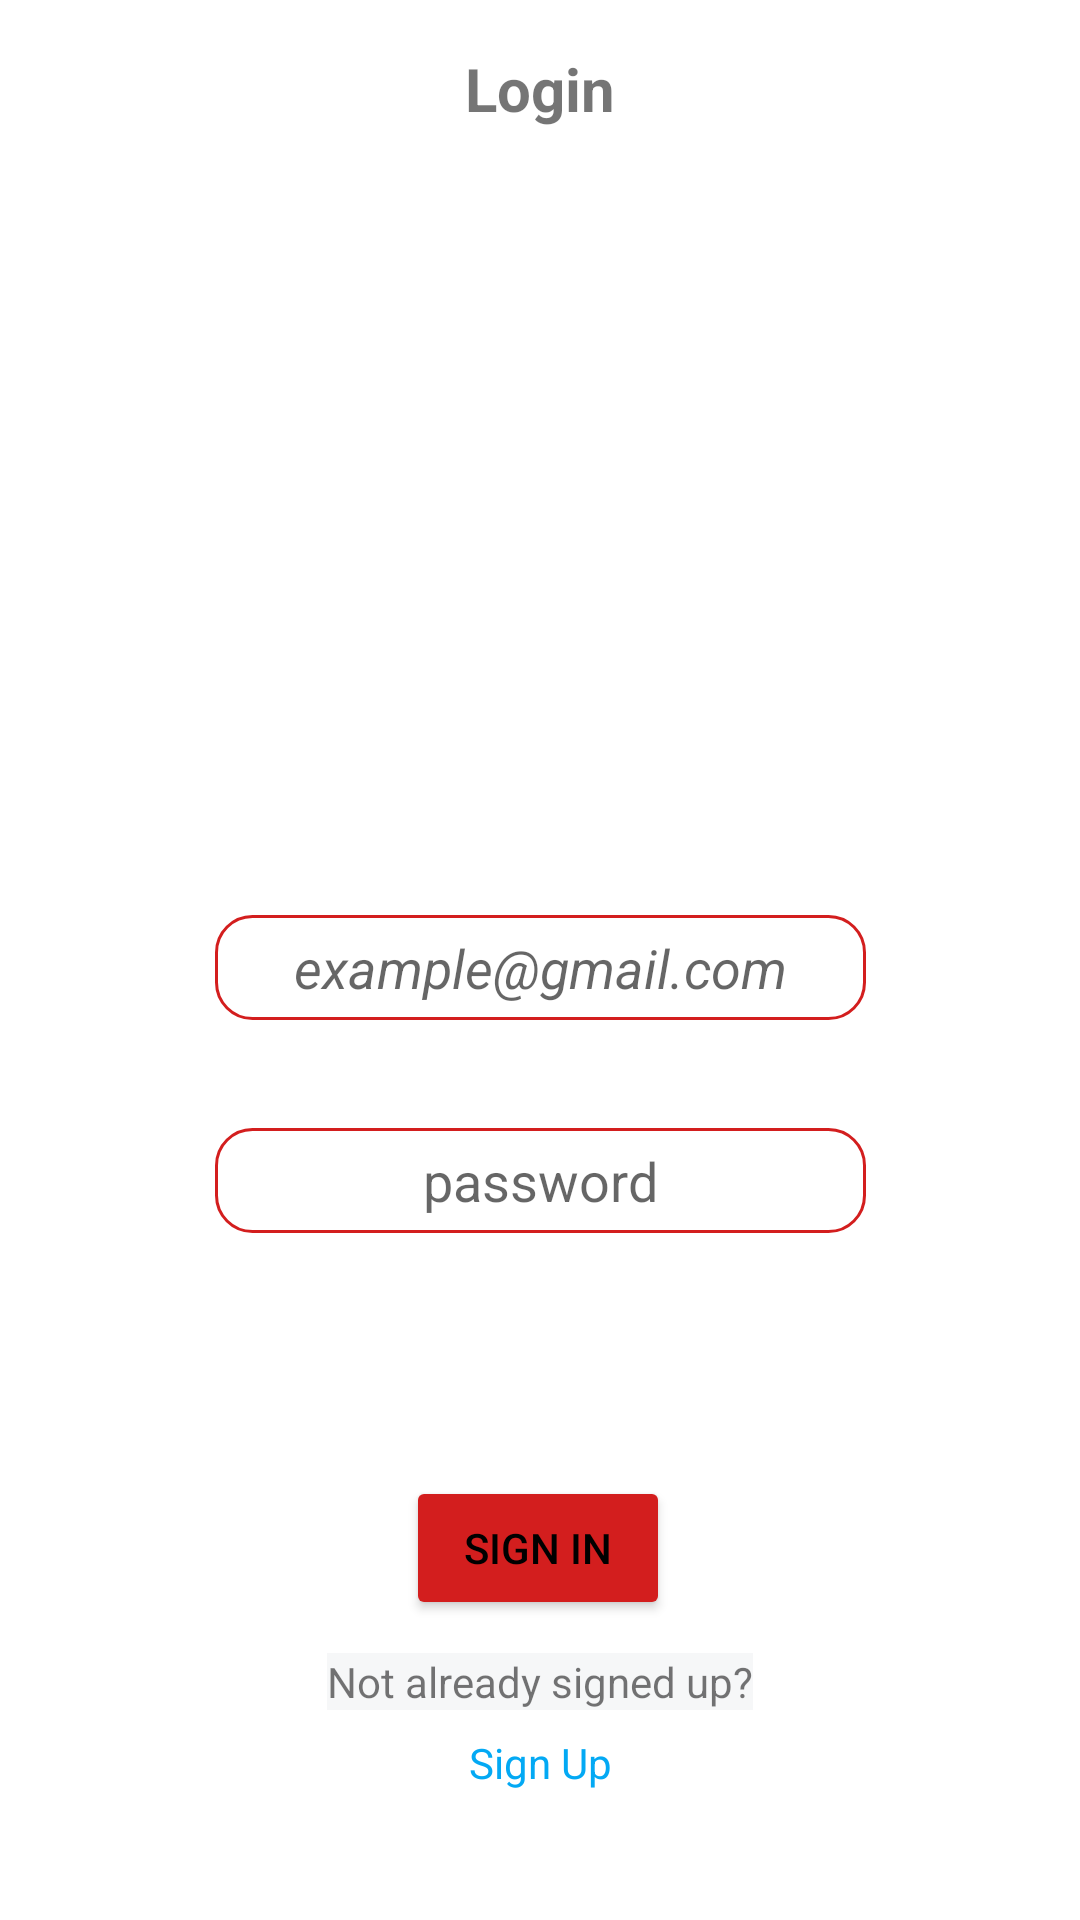

Write the Android layout XML for this screen, with the resource values it uses.
<!-- AndroidManifest.xml: application theme Theme.JobsFinder -->
<!-- res/layout/login_fragment.xml -->
<?xml version="1.0" encoding="utf-8"?>
<androidx.constraintlayout.widget.ConstraintLayout xmlns:android="http://schemas.android.com/apk/res/android"
    xmlns:app="http://schemas.android.com/apk/res-auto"
    xmlns:tools="http://schemas.android.com/tools"
    android:layout_width="match_parent"
    android:layout_height="match_parent"
    tools:context=".ui.login.LoginFragment">

    <EditText
        android:id="@+id/login_password_editText"
        android:layout_width="217dp"
        android:layout_height="35dp"
        android:layout_marginBottom="229dp"
        android:background="@drawable/edit_text_border"
        android:ems="10"
        android:hint="password"
        android:importantForAutofill="no"
        android:inputType="textPassword"
        android:selectAllOnFocus="true"
        android:textAlignment="center"
        app:layout_constraintBottom_toBottomOf="parent"
        app:layout_constraintEnd_toEndOf="parent"
        app:layout_constraintHorizontal_bias="0.5"
        app:layout_constraintStart_toStartOf="parent" />

    <EditText
        android:id="@+id/login_email_editText"
        android:layout_width="217dp"
        android:layout_height="35dp"
        android:layout_marginBottom="300dp"
        android:background="@drawable/edit_text_border"
        android:ems="10"
        android:focusableInTouchMode="true"
        android:hint="example@gmail.com"
        android:inputType="textPersonName"
        android:selectAllOnFocus="true"
        android:textAlignment="center"
        android:textStyle="italic"
        app:layout_constraintBottom_toBottomOf="parent"
        app:layout_constraintEnd_toEndOf="parent"
        app:layout_constraintHorizontal_bias="0.5"
        app:layout_constraintStart_toStartOf="parent" />


    <Button
        android:id="@+id/login_login_button"
        android:layout_width="wrap_content"
        android:layout_height="wrap_content"
        android:layout_marginBottom="100dp"
        android:backgroundTint="#D31E1E"
        android:text="SIGN IN"
        android:textColor="#000000"
        app:iconTint="#673AB7"
        app:layout_constraintBottom_toBottomOf="parent"
        app:layout_constraintEnd_toEndOf="parent"
        app:layout_constraintHorizontal_bias="0.498"
        app:layout_constraintStart_toStartOf="parent" />

    <TextView
        android:id="@+id/login_notRegistered_textView"
        android:layout_width="wrap_content"
        android:layout_height="wrap_content"
        android:layout_marginBottom="70dp"
        android:background="#F6F7F8"
        android:text="Not already signed up?"
        app:layout_constraintBottom_toBottomOf="parent"
        app:layout_constraintEnd_toEndOf="parent"
        app:layout_constraintHorizontal_bias="0.5"
        app:layout_constraintStart_toStartOf="parent" />

    <TextView
        android:id="@+id/login_signUp_textView"
        android:layout_width="wrap_content"
        android:layout_height="wrap_content"
        android:layout_marginBottom="43dp"
        android:text="Sign Up"
        android:textColor="#03A9F4"
        app:layout_constraintBottom_toBottomOf="parent"
        app:layout_constraintEnd_toEndOf="parent"
        app:layout_constraintHorizontal_bias="0.5"
        app:layout_constraintStart_toStartOf="parent" />

    <TextView
        android:id="@+id/textView2"
        android:layout_width="180dp"
        android:layout_height="83dp"
        android:layout_marginStart="112dp"
        android:layout_marginTop="16dp"
        android:layout_marginEnd="112dp"
        android:text="Login"
        android:textAlignment="center"
        android:textSize="20dp"
        android:textStyle="bold"
        app:layout_constraintEnd_toEndOf="parent"
        app:layout_constraintStart_toStartOf="parent"
        app:layout_constraintTop_toTopOf="parent" />


</androidx.constraintlayout.widget.ConstraintLayout>
<!-- resources referenced by this layout -->
<resources>
  <!-- drawable edit_text_border (drawable) -->
  <?xml version="1.0" encoding="utf-8"?>
  <shape
      xmlns:android="http://schemas.android.com/apk/res/android"
      android:shape="rectangle">
      <solid
          android:color="@android:color/transparent"/>
  
      <corners
          android:bottomRightRadius="12dp"
          android:bottomLeftRadius="12dp"
          android:topLeftRadius="12dp"
          android:topRightRadius="12dp"/>
      <stroke
          android:color="#D31E1E"
          android:width="1dp"/>
  </shape>
  <style name="Theme.JobsFinder" parent="Theme.MaterialComponents.DayNight.DarkActionBar">
          
          <item name="colorPrimary">@color/custom_red</item>
          <item name="colorPrimaryVariant">@color/custom_red</item>
          <item name="colorOnPrimary">@color/white</item>
          
          <item name="colorSecondary">@color/teal_200</item>
          <item name="colorSecondaryVariant">@color/teal_700</item>
          <item name="colorOnSecondary">@color/black</item>
          
          <item name="android:statusBarColor" tools:targetApi="l">?attr/colorPrimaryVariant</item>
          
      </style>
  <color name="custom_red">#D31E1E</color>
  <color name="white">#FFFFFFFF</color>
  <color name="teal_200">#FF03DAC5</color>
  <color name="teal_700">#FF018786</color>
  <color name="black">#FF000000</color>
</resources>
